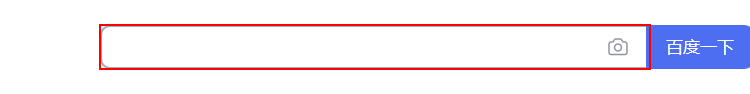
Workflow: keyboard

Step 1: type a value into the text box
